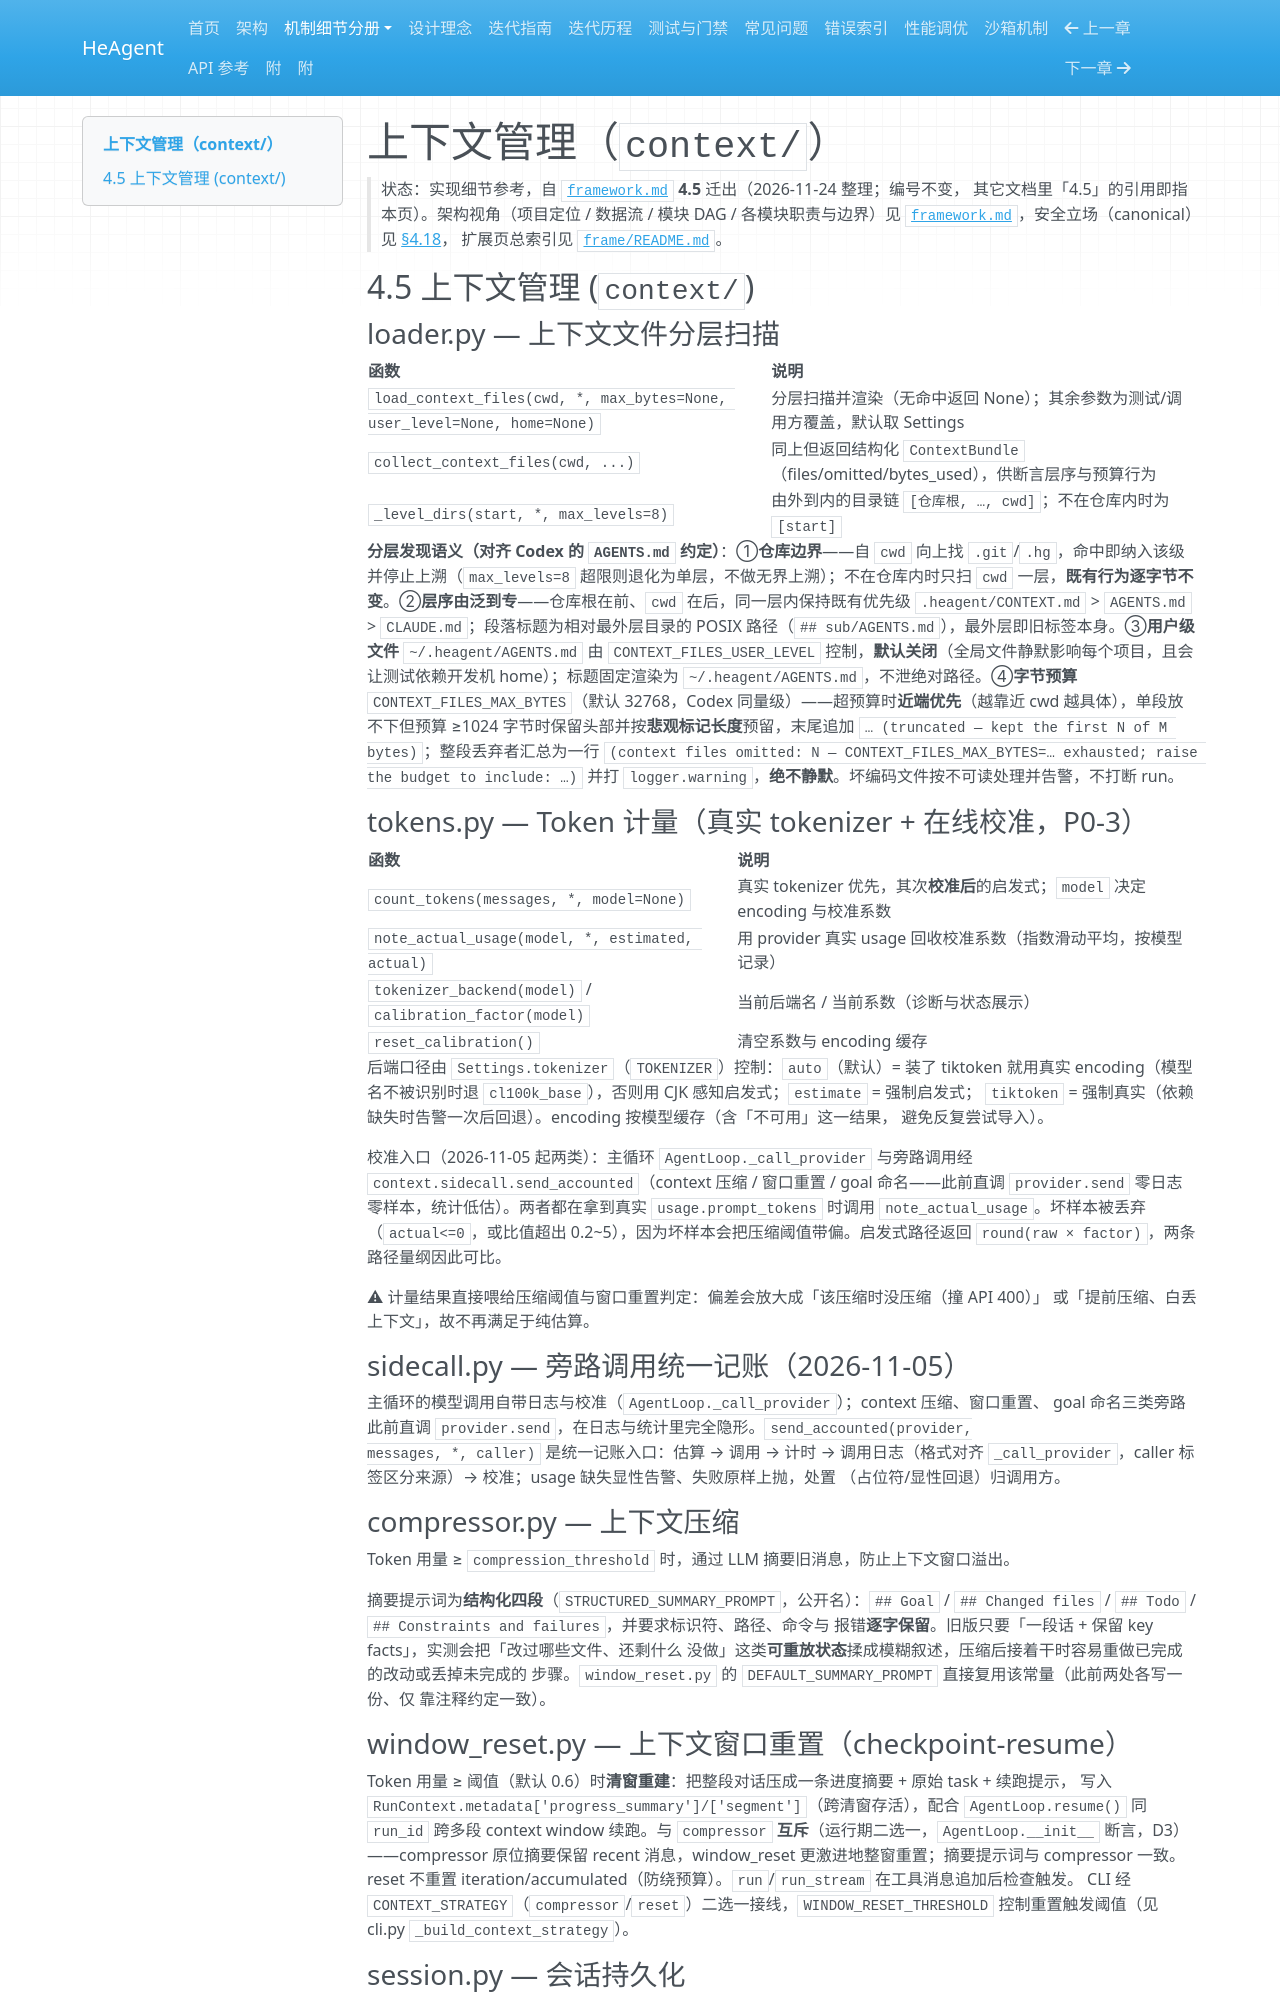

repository: zsutxz/HeAgent · page: frame/context/index.html · generator: mkdocs

# 上下文管理（`context/`）

> 状态：实现细节参考，自 [`framework.md`](../framework.md) **4.5** 迁出（2026-11-24 整理；编号不变，
> 其它文档里「4.5」的引用即指本页）。架构视角（项目定位 / 数据流 / 模块 DAG / 各模块职责与边界）见
> [`framework.md`](../framework.md)，安全立场（canonical）见 [§4.18](../framework.md#418-安全口径canonical)，
> 扩展页总索引见 [`frame/README.md`](README.md)。

## 4.5 上下文管理 (`context/`)

### loader.py — 上下文文件分层扫描

| 函数 | 说明 |
|------|------|
| `load_context_files(cwd, *, max_bytes=None, user_level=None, home=None)` | 分层扫描并渲染（无命中返回 None）；其余参数为测试/调用方覆盖，默认取 Settings |
| `collect_context_files(cwd, ...)` | 同上但返回结构化 `ContextBundle`（files/omitted/bytes_used），供断言层序与预算行为 |
| `_level_dirs(start, *, max_levels=8)` | 由外到内的目录链 `[仓库根, …, cwd]`；不在仓库内时为 `[start]` |

**分层发现语义（对齐 Codex 的 `AGENTS.md` 约定）**：①**仓库边界**——自 `cwd` 向上找 `.git`/`.hg`，命中即纳入该级并停止上溯（`max_levels=8` 超限则退化为单层，不做无界上溯）；不在仓库内时只扫 `cwd` 一层，**既有行为逐字节不变**。②**层序由泛到专**——仓库根在前、`cwd` 在后，同一层内保持既有优先级 `.heagent/CONTEXT.md` > `AGENTS.md` > `CLAUDE.md`；段落标题为相对最外层目录的 POSIX 路径（`## sub/AGENTS.md`），最外层即旧标签本身。③**用户级文件** `~/.heagent/AGENTS.md` 由 `CONTEXT_FILES_USER_LEVEL` 控制，**默认关闭**（全局文件静默影响每个项目，且会让测试依赖开发机 home）；标题固定渲染为 `~/.heagent/AGENTS.md`，不泄绝对路径。④**字节预算** `CONTEXT_FILES_MAX_BYTES`（默认 32768，Codex 同量级）——超预算时**近端优先**（越靠近 cwd 越具体），单段放不下但预算 ≥1024 字节时保留头部并按**悲观标记长度**预留，末尾追加 `… (truncated — kept the first N of M bytes)`；整段丢弃者汇总为一行 `(context files omitted: N — CONTEXT_FILES_MAX_BYTES=… exhausted; raise the budget to include: …)` 并打 `logger.warning`，**绝不静默**。坏编码文件按不可读处理并告警，不打断 run。

### tokens.py — Token 计量（真实 tokenizer + 在线校准，P0-3）

| 函数 | 说明 |
|------|------|
| `count_tokens(messages, *, model=None)` | 真实 tokenizer 优先，其次**校准后**的启发式；`model` 决定 encoding 与校准系数 |
| `note_actual_usage(model, *, estimated, actual)` | 用 provider 真实 usage 回收校准系数（指数滑动平均，按模型记录） |
| `tokenizer_backend(model)` / `calibration_factor(model)` | 当前后端名 / 当前系数（诊断与状态展示） |
| `reset_calibration()` | 清空系数与 encoding 缓存 |

后端口径由 `Settings.tokenizer`（`TOKENIZER`）控制：`auto`（默认）= 装了 tiktoken 就用真实
encoding（模型名不被识别时退 `cl100k_base`），否则用 CJK 感知启发式；`estimate` = 强制启发式；
`tiktoken` = 强制真实（依赖缺失时告警一次后回退）。encoding 按模型缓存（含「不可用」这一结果，
避免反复尝试导入）。

校准入口（2026-11-05 起两类）：主循环 `AgentLoop._call_provider` 与旁路调用经
`context.sidecall.send_accounted`（context 压缩 / 窗口重置 / goal 命名——此前直调
`provider.send` 零日志零样本，统计低估）。两者都在拿到真实 `usage.prompt_tokens` 时调用
`note_actual_usage`。坏样本被丢弃
（`actual<=0`，或比值超出 0.2~5），因为坏样本会把压缩阈值带偏。启发式路径返回
`round(raw × factor)`，两条路径量纲因此可比。

⚠ 计量结果直接喂给压缩阈值与窗口重置判定：偏差会放大成「该压缩时没压缩（撞 API 400）」
或「提前压缩、白丢上下文」，故不再满足于纯估算。

### sidecall.py — 旁路调用统一记账（2026-11-05）

主循环的模型调用自带日志与校准（`AgentLoop._call_provider`）；context 压缩、窗口重置、
goal 命名三类旁路此前直调 `provider.send`，在日志与统计里完全隐形。`send_accounted(provider,
messages, *, caller)` 是统一记账入口：估算 → 调用 → 计时 → 调用日志（格式对齐
`_call_provider`，caller 标签区分来源）→ 校准；usage 缺失显性告警、失败原样上抛，处置
（占位符/显性回退）归调用方。

### compressor.py — 上下文压缩

Token 用量 ≥ `compression_threshold` 时，通过 LLM 摘要旧消息，防止上下文窗口溢出。

摘要提示词为**结构化四段**（`STRUCTURED_SUMMARY_PROMPT`，公开名）：`## Goal` /
`## Changed files` / `## Todo` / `## Constraints and failures`，并要求标识符、路径、命令与
报错**逐字保留**。旧版只要「一段话 + 保留 key facts」，实测会把「改过哪些文件、还剩什么
没做」这类**可重放状态**揉成模糊叙述，压缩后接着干时容易重做已完成的改动或丢掉未完成的
步骤。`window_reset.py` 的 `DEFAULT_SUMMARY_PROMPT` 直接复用该常量（此前两处各写一份、仅
靠注释约定一致）。

### window_reset.py — 上下文窗口重置（checkpoint-resume）

Token 用量 ≥ 阈值（默认 0.6）时**清窗重建**：把整段对话压成一条进度摘要 + 原始 task + 续跑提示，
写入 `RunContext.metadata['progress_summary']/['segment']`（跨清窗存活），配合 `AgentLoop.resume()`
同 `run_id` 跨多段 context window 续跑。与 `compressor` **互斥**（运行期二选一，`AgentLoop.__init__`
断言，D3）——compressor 原位摘要保留 recent 消息，window_reset 更激进地整窗重置；摘要提示词与
compressor 一致。reset 不重置 iteration/accumulated（防绕预算）。`run`/`run_stream` 在工具消息追加后检查触发。
CLI 经 `CONTEXT_STRATEGY`（`compressor`/`reset`）二选一接线，`WINDOW_RESET_THRESHOLD` 控制重置触发阈值（见 cli.py `_build_context_strategy`）。
